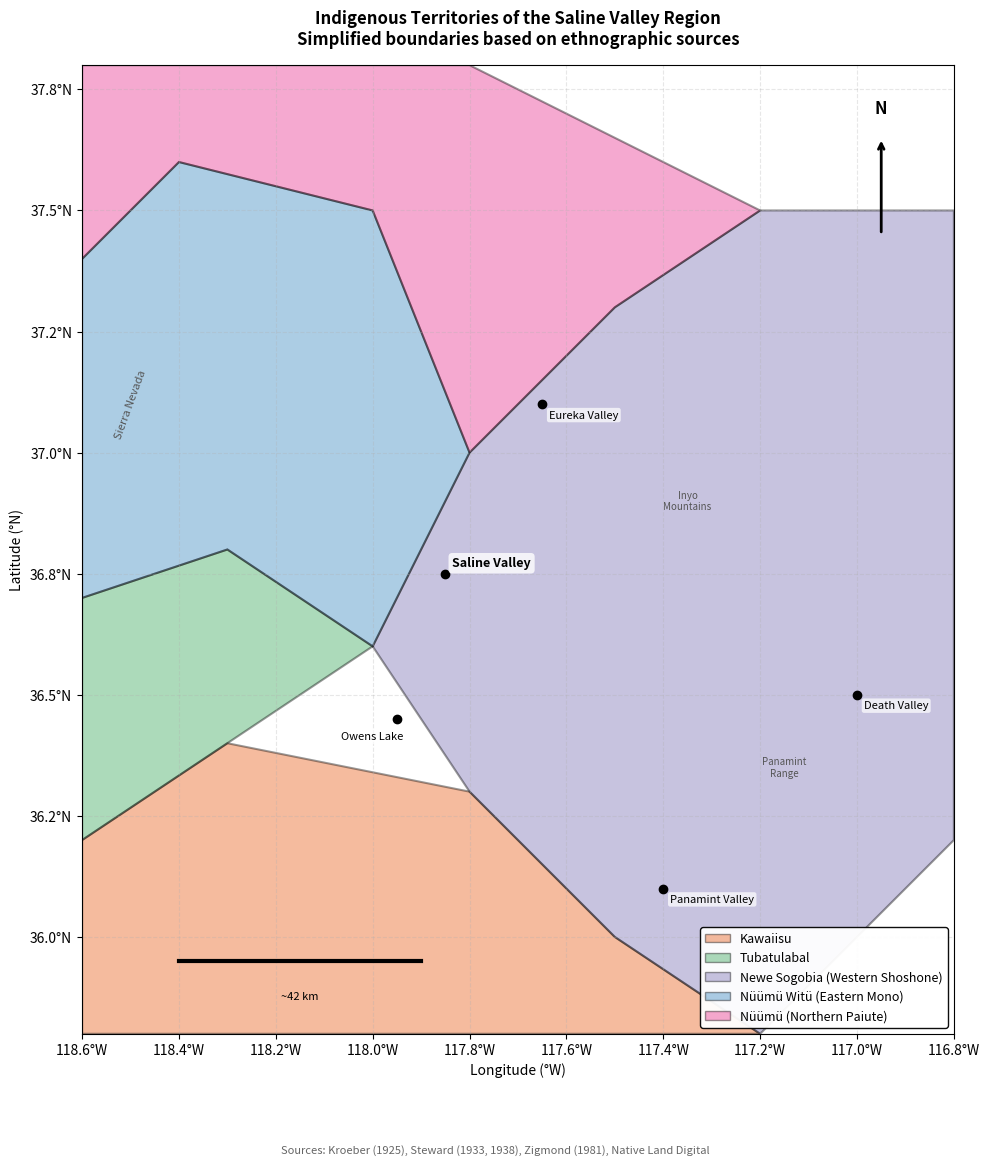

Write the Python code that produced this figure. (Note: this script raises an exception after producing the figure.)
#!/usr/bin/env python3
"""
Create a simplified territorial map of Indigenous groups in the Saline Valley region.
Territories based on ethnographic sources: Kroeber (1925), Steward (1933, 1938),
Zigmond (1981), and Native Land Digital.
"""

import matplotlib.pyplot as plt
import matplotlib.patches as mpatches
from matplotlib.patches import Polygon, FancyBboxPatch
from matplotlib.collections import PatchCollection
import numpy as np

# Set up the figure
fig, ax = plt.subplots(1, 1, figsize=(10, 12))

# Define the map extent (longitude, latitude)
# Centered on Saline Valley region
lon_min, lon_max = -118.6, -116.8
lat_min, lat_max = 35.8, 37.8

# Territory polygons (simplified boundaries based on ethnographic sources)
# Coordinates as (longitude, latitude) pairs

# Kawaiisu - Tehachapi Mountains and southern Sierra Nevada foothills
# Southern portion of map
kawaiisu = np.array([
    [-118.6, 35.8],
    [-118.6, 36.2],
    [-118.3, 36.4],
    [-117.8, 36.3],
    [-117.5, 36.0],
    [-117.2, 35.8],
    [-118.6, 35.8]
])

# Tubatulabal - Upper Kern River Valley (west-central)
tubatulabal = np.array([
    [-118.6, 36.2],
    [-118.6, 36.7],
    [-118.3, 36.8],
    [-118.0, 36.6],
    [-118.3, 36.4],
    [-118.6, 36.2]
])

# Western Shoshone (Newe Sogobia) - Death Valley, Saline Valley, eastern portion
# This is the Timbisha/Panamint Shoshone territory
western_shoshone = np.array([
    [-117.8, 36.3],
    [-118.0, 36.6],
    [-117.8, 37.0],
    [-117.5, 37.3],
    [-117.2, 37.5],
    [-116.8, 37.5],
    [-116.8, 36.2],
    [-117.2, 35.8],
    [-117.5, 36.0],
    [-117.8, 36.3]
])

# Eastern Mono/Monache (Nuumu Witu) - Owens Valley and eastern Sierra
nuumu_witu = np.array([
    [-118.3, 36.8],
    [-118.6, 36.7],
    [-118.6, 37.4],
    [-118.4, 37.6],
    [-118.0, 37.5],
    [-117.8, 37.0],
    [-118.0, 36.6],
    [-118.3, 36.8]
])

# Northern Paiute (Nuumu) - Northern Owens Valley extending north
nuumu = np.array([
    [-118.6, 37.4],
    [-118.6, 37.8],
    [-117.8, 37.8],
    [-117.2, 37.5],
    [-117.5, 37.3],
    [-117.8, 37.0],
    [-118.0, 37.5],
    [-118.4, 37.6],
    [-118.6, 37.4]
])

# Colors with transparency
colors = {
    'kawaiisu': '#E6550D',      # Orange
    'tubatulabal': '#31A354',   # Green
    'western_shoshone': '#756BB1',  # Purple
    'nuumu_witu': '#3182BD',    # Blue
    'nuumu': '#E7298A'          # Pink
}

alpha = 0.4

# Plot territories
territories = [
    (kawaiisu, 'kawaiisu', 'Kawaiisu'),
    (tubatulabal, 'tubatulabal', 'Tubatulabal'),
    (western_shoshone, 'western_shoshone', 'Newe Sogobia\n(Western Shoshone)'),
    (nuumu_witu, 'nuumu_witu', 'Nüümü Witü\n(Eastern Mono)'),
    (nuumu, 'nuumu', 'Nüümü\n(Northern Paiute)')
]

for coords, key, label in territories:
    poly = Polygon(coords, closed=True, facecolor=colors[key],
                   edgecolor='black', linewidth=1.5, alpha=alpha)
    ax.add_patch(poly)

# Add key geographic features as points
places = {
    'Saline Valley': (-117.85, 36.75),
    'Death Valley': (-117.0, 36.5),
    'Owens Lake': (-117.95, 36.45),
    'Mono Lake': (-119.0, 38.0),  # Off map but direction indicated
    'Panamint Valley': (-117.4, 36.1),
    'Eureka Valley': (-117.65, 37.1),
}

# Plot places within map bounds
for name, (lon, lat) in places.items():
    if lon_min <= lon <= lon_max and lat_min <= lat <= lat_max:
        ax.plot(lon, lat, 'ko', markersize=6)
        # Adjust text position based on location
        if name == 'Saline Valley':
            ax.annotate(name, (lon, lat), xytext=(5, 5),
                       textcoords='offset points', fontsize=9, fontweight='bold',
                       bbox=dict(boxstyle='round,pad=0.3', facecolor='white',
                                edgecolor='none', alpha=0.8))
        elif name == 'Owens Lake':
            ax.annotate(name, (lon, lat), xytext=(-40, -15),
                       textcoords='offset points', fontsize=8,
                       bbox=dict(boxstyle='round,pad=0.2', facecolor='white',
                                edgecolor='none', alpha=0.7))
        else:
            ax.annotate(name, (lon, lat), xytext=(5, -10),
                       textcoords='offset points', fontsize=8,
                       bbox=dict(boxstyle='round,pad=0.2', facecolor='white',
                                edgecolor='none', alpha=0.7))

# Add mountain ranges as text labels (rotated)
ax.text(-118.5, 37.1, 'Sierra Nevada', fontsize=8, fontstyle='italic',
        rotation=70, ha='center', va='center', color='#555555')
ax.text(-117.35, 36.9, 'Inyo\nMountains', fontsize=7, fontstyle='italic',
        ha='center', va='center', color='#555555')
ax.text(-117.15, 36.35, 'Panamint\nRange', fontsize=7, fontstyle='italic',
        ha='center', va='center', color='#555555')

# Create legend
legend_patches = [
    mpatches.Patch(facecolor=colors['kawaiisu'], edgecolor='black',
                   alpha=alpha, label='Kawaiisu'),
    mpatches.Patch(facecolor=colors['tubatulabal'], edgecolor='black',
                   alpha=alpha, label='Tubatulabal'),
    mpatches.Patch(facecolor=colors['western_shoshone'], edgecolor='black',
                   alpha=alpha, label='Newe Sogobia (Western Shoshone)'),
    mpatches.Patch(facecolor=colors['nuumu_witu'], edgecolor='black',
                   alpha=alpha, label='Nüümü Witü (Eastern Mono)'),
    mpatches.Patch(facecolor=colors['nuumu'], edgecolor='black',
                   alpha=alpha, label='Nüümü (Northern Paiute)'),
]

ax.legend(handles=legend_patches, loc='lower right', fontsize=9,
          framealpha=0.95, edgecolor='black')

# Set axis properties
ax.set_xlim(lon_min, lon_max)
ax.set_ylim(lat_min, lat_max)
ax.set_aspect('equal')

# Add gridlines
ax.grid(True, linestyle='--', alpha=0.3)

# Labels
ax.set_xlabel('Longitude (°W)', fontsize=10)
ax.set_ylabel('Latitude (°N)', fontsize=10)

# Format tick labels
ax.xaxis.set_major_formatter(plt.FuncFormatter(lambda x, p: f'{abs(x):.1f}°W'))
ax.yaxis.set_major_formatter(plt.FuncFormatter(lambda x, p: f'{x:.1f}°N'))

# Title
ax.set_title('Indigenous Territories of the Saline Valley Region\n'
             'Simplified boundaries based on ethnographic sources',
             fontsize=12, fontweight='bold', pad=15)

# Add source note
fig.text(0.5, 0.02,
         'Sources: Kroeber (1925), Steward (1933, 1938), Zigmond (1981), Native Land Digital',
         ha='center', fontsize=8, fontstyle='italic', color='#666666')

# Add north arrow
ax.annotate('', xy=(-116.95, 37.65), xytext=(-116.95, 37.45),
            arrowprops=dict(arrowstyle='->', lw=2, color='black'))
ax.text(-116.95, 37.7, 'N', fontsize=12, fontweight='bold', ha='center')

# Add scale bar (approximate at this latitude)
# 1 degree longitude ≈ 85 km at 37°N
scale_lon = -118.4
scale_lat = 35.95
scale_length = 0.5  # degrees, roughly 42 km
ax.plot([scale_lon, scale_lon + scale_length], [scale_lat, scale_lat],
        'k-', linewidth=3)
ax.text(scale_lon + scale_length/2, scale_lat - 0.08, '~42 km',
        ha='center', fontsize=8)

plt.tight_layout()
plt.subplots_adjust(bottom=0.08)

# Save in multiple formats
plt.savefig('/Users/<user>/Documents/Courses/Ge136/figures/maps/saline_valley_territories.pdf',
            dpi=300, bbox_inches='tight')
plt.savefig('/Users/<user>/Documents/Courses/Ge136/figures/maps/saline_valley_territories.png',
            dpi=300, bbox_inches='tight')

print("Map saved to:")
print("  figures/maps/saline_valley_territories.pdf")
print("  figures/maps/saline_valley_territories.png")
